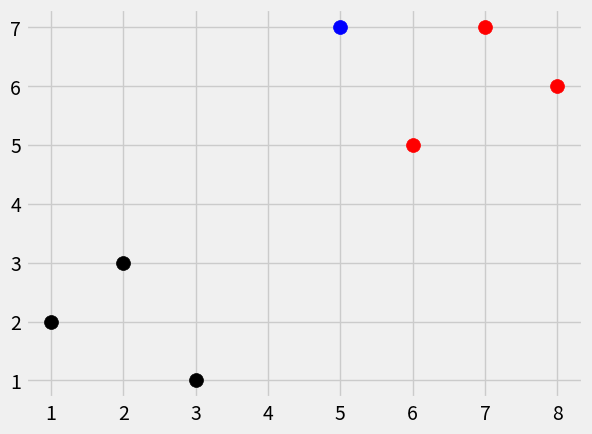

The script that saved this image:
import numpy as np 
from math import sqrt
import matplotlib.pyplot as plt
import warnings
from matplotlib import style
from collections import Counter

# Es el estilo con el que quiero plotear
style.use('fivethirtyeight')

# este es un diccionario con el dos grupos de datos
# Esta dividido asi para poder usar la primer parte como colores
dataset = {'k':[[1,2],[2,3],[3,1]], 'r':[[6,5],[7,7],[8,6]]}

# este es el nuevo que quiero saber a donde pertenece
new_features = [5,7]

# itero y ploteo todo el diccionario
for i in dataset:
    for ii in dataset[i]:
        plt.scatter(ii[0],ii[1], s=100, color=i)

# ploteo el nueo feature
plt.scatter(new_features[0],new_features[1], s=100, color='b')

# muestro el plot
plt.show()


    